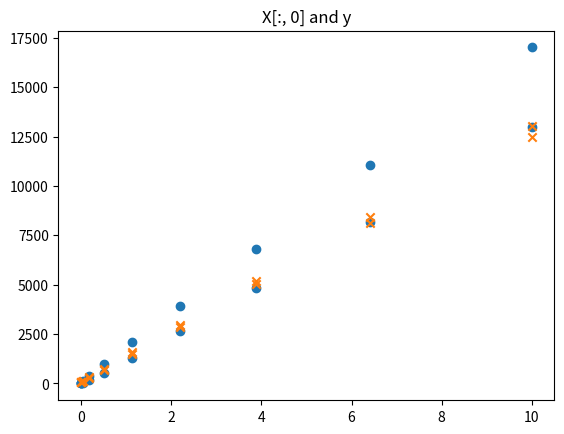
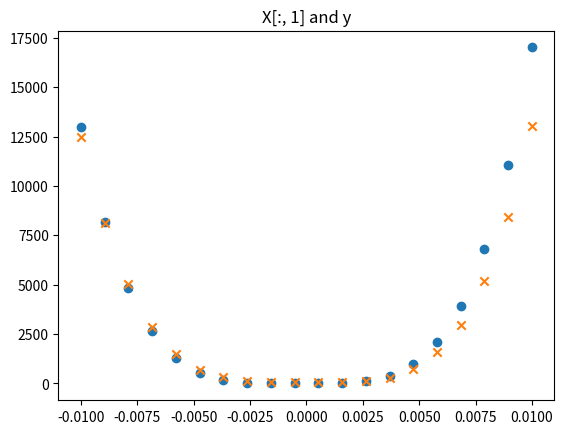
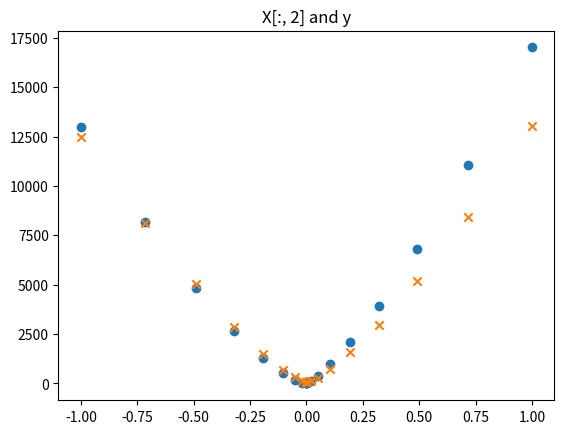

Source code (Python) for these figures, in order:
import sys
import numpy as np
from tqdm import tqdm
import matplotlib.pyplot as plt

def linear(X_input, weights):
    """
    out = Xw
    X should be (rows, columns) and w should match (columns, hidden units)
    """
    a = np.dot(X_input, weights)
    return a

def sigmoid(hidden_input):
    a = 1 / (1 + np.exp(-hidden_input))
    return a

def MSE(y, yhat):
    return np.mean((y - yhat)**2)


def ReLu(hidden_input):
    return np.maximum(hidden_input, 0)

def dReLu(hidden_input):
    """ 
    Derivative of ReLu
    """
    ind = hidden_input <= 0
    out = np.ones_like(hidden_input)
    out[ind] = 0
    return out
    


class NeuralNetwork:

    def __init__(self, X, y, hidden_units = 9, learning_rate = 0.1):
        """
        Two hidden layer neural network for regression
            Hidden Layer 1: Logistic Activation
            Hidden Layer 2: Linear Activation (for regression)
        """
        self.X = X
        self.y = y
        self.learning_rate = learning_rate
        self.hidden_units = hidden_units
        #np.random.seed(123)
        self.weights1 = np.random.normal(loc=0, scale=1, size=(X.shape[1], hidden_units)).round(3) # (input units, hidden units)
        self.weights2 = np.random.normal(loc=0, scale=1, size=(hidden_units, 1)).round(3) # for now there will only be one output unit

        print("Weights 1")
        print(self.weights1)
        
        print("Weights 2")
        print(self.weights2)


    def forward(self, X = None, verbose=False):
        if isinstance(X, np.ndarray):
            hidden_output1 = linear(X, self.weights1)
            hidden_output1 = ReLu(hidden_output1) # apply the nonlinear transformation

            hidden_output2 = linear(hidden_output1, self.weights2)

            if verbose:
                print("hidden output: ", hidden_output1.round(3))
                print("output: ", hidden_output2.round(3))

            return hidden_output2, hidden_output1
        else:
            raise ValueError("need a vector in the forward function")


    def backpropogation(self, hidden_output1, hidden_output2, x, target):
        output_error = (target - hidden_output2) #  -(target - y); 20 x 1

        # update hidden layer weights
        hidden_error = np.dot(self.weights2, output_error) # neccessary for hidden layer updates; 9 x 1
        update1 = hidden_error * x[:, None] # multiply the input units as is part of the logistic derivative
        print(update1.shape)
        
        # update output layer weights; linear not logistic
        update2 = output_error * hidden_output1 # use hidden layer outputs to update output layer weights
        return update2[:, None], update1

    def gradient_descent(self, delta_weights1, delta_weights2):
        self.weights1 += self.learning_rate * delta_weights1 # hidden layer weights
        self.weights2 += self.learning_rate * delta_weights2 # output layer weights
        return None


    def train(self, n_epochs = 15):
        n_records = self.X.shape[0]
        for _ in range(n_epochs):
            delta_weights1 = np.zeros_like(self.weights1)
            delta_weights2 = np.zeros_like(self.weights2)
            for x, y in zip(self.X, self.y):
                hidden_output2, hidden_output1 = self.forward(X=x, verbose=False)
                update2, update1 = self.backpropogation(hidden_output1, hidden_output2, x=x, target=y)
                delta_weights1 += update1 / n_records
                delta_weights2 += update2 / n_records
            self.gradient_descent(delta_weights1, delta_weights2)
            yhat, _ = self.forward(X=self.X)
            mse_stat = MSE(y = self.y, yhat = yhat)
            #print("MSE: ", mse_stat)
        return yhat




def example_data(rows = 20, columns = 3):
    #np.random.seed(123)
    X = np.random.normal(size=(rows, columns))
    X[:, 0] = np.linspace(start=-10, stop=10, num=rows)**4
    X[:, 1] = np.linspace(start=-10, stop=10, num=rows)
    X[:, 2] = np.linspace(start=-10, stop=10, num=rows)**3
    y = 1.5 * X[:, 0] + X[:, 1] + 2 * X[:, 2]
    y = y[:, None]
    ## scale the values ##
    X = X / 1000
    y = (y - 68) / 500
    return (X, y.round(3))


def forward_run_example():
    X, y = example_data()
    model = NeuralNetwork(X, y)
    print("Forward Run")
    for x, _ in zip(X,y): 
        hidden_output2, hidden_output1 = model.forward(X=x) # returns (final_output, hidden_output1)
        #print(x,target)
    return model, hidden_output2, hidden_output1, X, y

#forward_run_example()



def backprop_run_example():
    model, hidden_output2, hidden_output1, X, y = forward_run_example()
    print("Backward Run")
    for (x, target) in zip(X, y):
        update2, update1 = model.backpropogation(hidden_output1, hidden_output2, x, target)
    return model, update2, update1


#backprop_run_example()

def gradient_descent_example():
    model, update2, update1 = backprop_run_example()
    model.gradient_descent(update1, update2)


#gradient_descent_example()


def run_example():
    X, y = example_data()
    model = NeuralNetwork(X, y, hidden_units=100, learning_rate=0.001)
    yhat = model.train(n_epochs=1)
    yhat = yhat*500 + 68
    y = y*500 + 68
    mse_stat = MSE(y = y, yhat = yhat)
    #print("Final MSE (not scaled): ", mse_stat)
    for i in range(3):
        plt.title("X[:, {}] and y".format(i))
        plt.scatter(X[:, i], y=y, marker='o')
        plt.scatter(X[:, i], y=yhat, marker='x')
        plt.show()

    #print("Weights 1")
    #print(model.weights1.round(3))
    #print("Weights 2")
    #print(model.weights2.round(3))

    return model

run_example()
